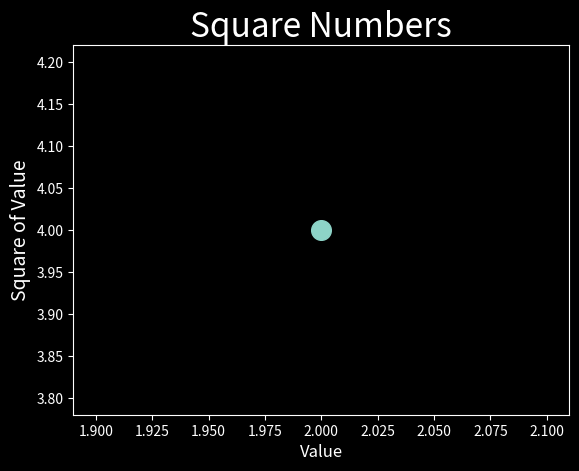

Write Python code to recreate this figure.
import matplotlib.pyplot as plt

plt.style.use('dark_background')

fig, ax = plt.subplots()
ax.scatter(2, 4, s=200)

# Set chart title and label axes.
ax.set_title("Square Numbers", fontsize=24)
ax.set_xlabel("Value", fontsize=12)
ax.set_ylabel("Square of Value", fontsize=14)

# Set size of tick lables.
ax.tick_params(axis='both', which='major', labelsize=10)

plt.show()
